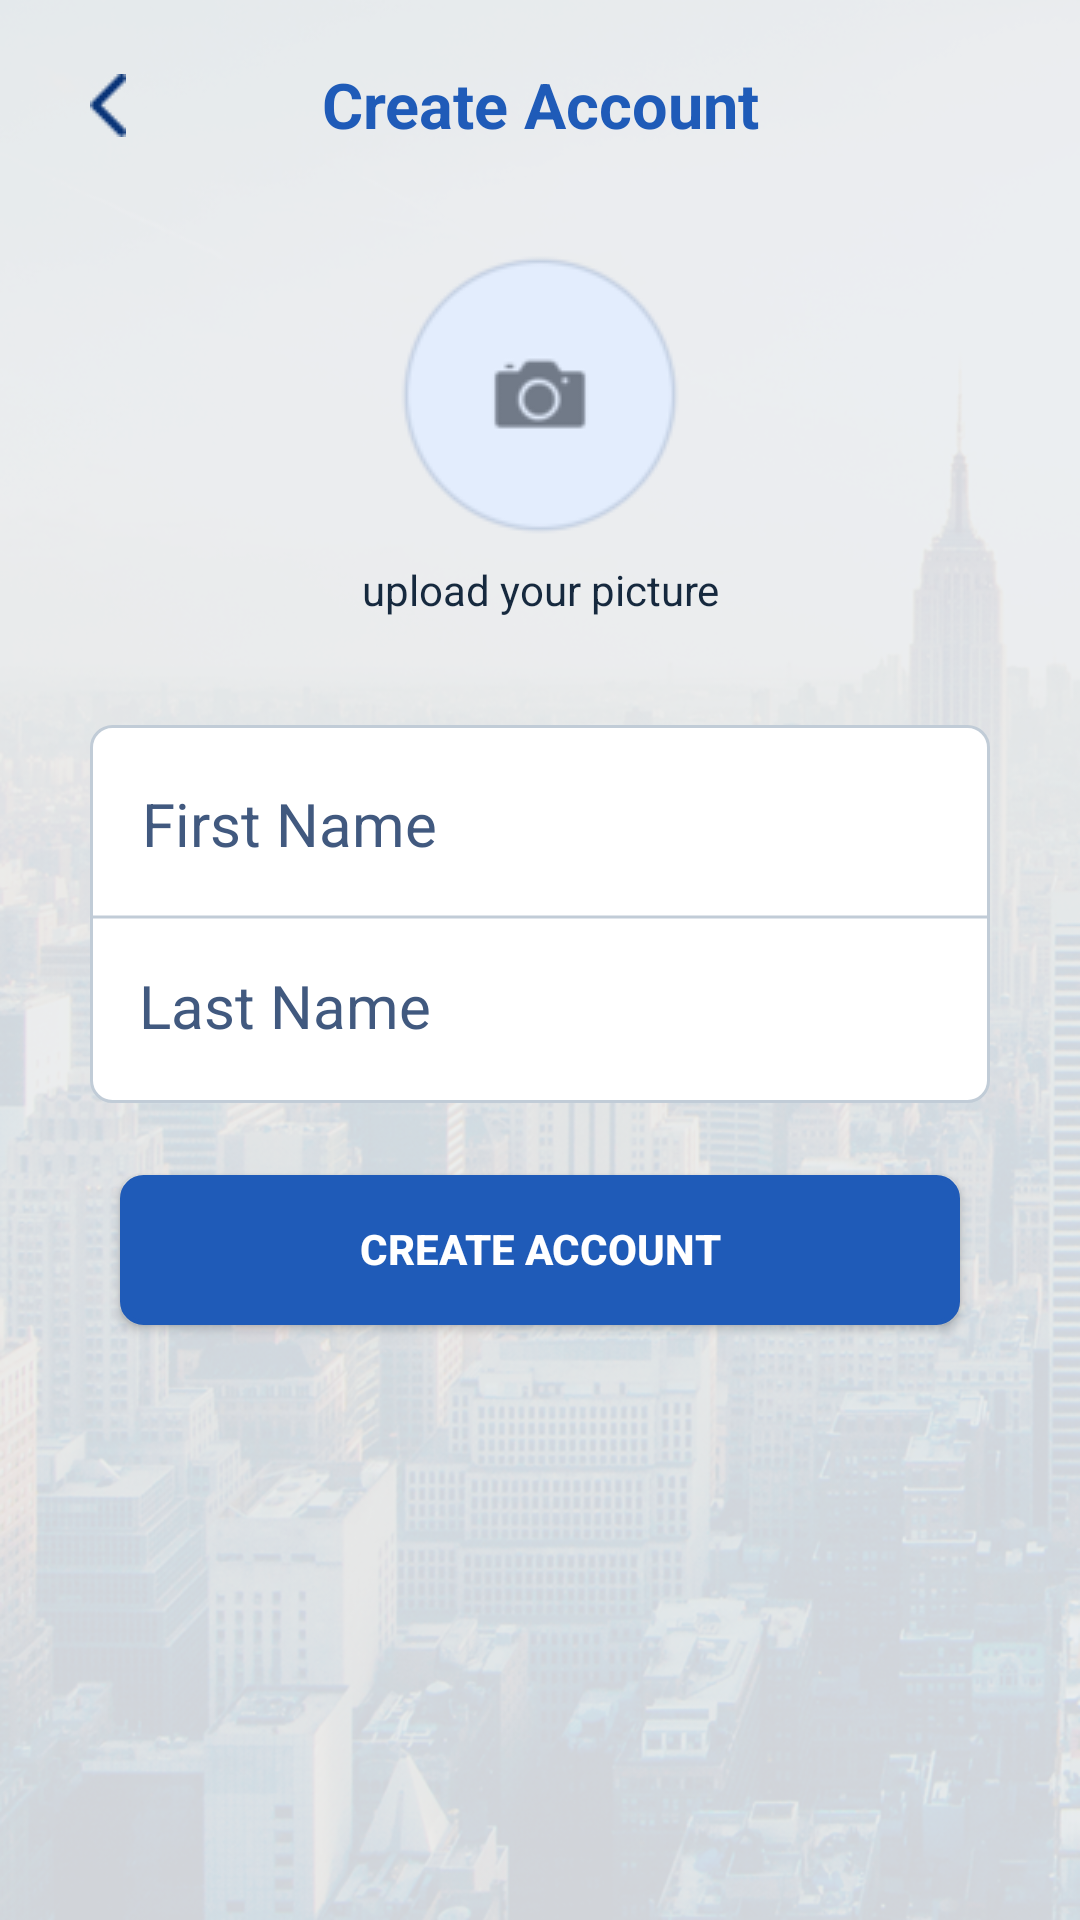

Write the Android layout XML for this screen, with the resource values it uses.
<!-- AndroidManifest.xml: application theme AppTheme -->
<!-- res/layout/activity_createaccount2.xml -->
<?xml version="1.0" encoding="utf-8"?>

<LinearLayout xmlns:android="http://schemas.android.com/apk/res/android"
    xmlns:app="http://schemas.android.com/apk/res-auto"
    android:layout_width="match_parent"
    android:layout_height="match_parent"
    android:background="@drawable/background"
    android:orientation="vertical"
    android:weightSum="1">

    <FrameLayout
        android:layout_width="match_parent"
        android:layout_height="wrap_content">
        <ImageButton
            android:id="@+id/imgBtnBack_create"
            android:layout_width="32dp"
            android:layout_height="30dp"
            android:layout_marginTop="20dp"
            android:layout_marginLeft="20dp"
            android:background="@null"
            app:srcCompat="@drawable/ic_btn_back" />
        <LinearLayout
            android:layout_width="fill_parent"
            android:layout_height="wrap_content"
            android:orientation="horizontal">

            <TextView
                android:id="@+id/textView5"
                android:layout_width="match_parent"
                android:layout_height="30dp"
                android:gravity="center"
                android:layout_marginTop="20dp"
                android:background="@null"
                android:text="@string/create_account_cr"
                android:textColor="@color/colorPrimary"
                android:textSize="21sp"
                android:textStyle="bold" />
        </LinearLayout>
    </FrameLayout>

    <LinearLayout
        android:layout_width="match_parent"
        android:layout_height="114dp"
        android:orientation="vertical"
        android:gravity="center"
        android:weightSum="1"
        android:layout_weight="0.65">

        <ImageButton
            android:layout_width="211dp"
            android:layout_height="wrap_content"
            android:src="@drawable/camera_create"
            android:id="@+id/imgCameraCreate"
            android:background="@null"/>

        <TextView
            android:layout_width="match_parent"
            android:layout_height="30dp"
            android:text="@string/upload_your_picture"
            android:gravity="center"
            android:id="@+id/txt1"
            android:textColor="#16293E"
            android:layout_marginBottom="30dp"/>
        <LinearLayout
            android:layout_width="300dp"
            android:layout_height="wrap_content"
            android:orientation="vertical"
            android:gravity="center"
            android:background="@drawable/custom_full_edt">

            <EditText
                android:layout_width="295dp"
                android:layout_height="60dp"
                android:inputType="textPersonName"
                android:hint="@string/first_name"
                android:gravity="center_vertical"
                android:textColorHint="#41597F"
                android:padding="15dp"
                android:layout_marginTop="3dp"
                android:textSize = "20sp"
                android:textColor="#41597F"
                android:id="@+id/editFirstNameCreate"
                android:background="@color/colorActiveSmall"/>

            <View
                android:layout_width="wrap_content"
                android:background="@drawable/line"
                android:layout_height="2dp">
            </View>

            <EditText
                android:layout_width="297dp"
                android:layout_height="wrap_content"
                android:inputType="textPassword"
                android:gravity="center_vertical"
                android:textColorHint="#41597F"
                android:hint="@string/last_name"
                android:padding="15dp"
                android:textSize = "20sp"
                android:textColor="#41597F"
                android:ems="10"
                android:id="@+id/editLastNameCreate"
                android:background="@color/colorActiveSmall"
                android:layout_marginBottom="3dp"/>
        </LinearLayout>

        <Button
            android:text="@string/create_account_cr1"
            android:layout_width="280dp"
            android:textStyle="bold"
            android:layout_height="50dp"
            android:layout_marginTop="24dp"
            android:id="@+id/btnCreateAccount"
            android:background="@drawable/custom_btn"/>
    </LinearLayout>
</LinearLayout>
<!-- resources referenced by this layout -->
<resources>
  <color name="colorPrimary">#1f5bb8</color>
  <!-- drawable background: png bitmap (drawable, 519072 bytes) -->
  <!-- drawable camera_create: png bitmap (drawable, 4788 bytes) -->
  <!-- drawable custom_btn (drawable) -->
  <?xml version="1.0" encoding="UTF-8"?>
  
  <shape
      xmlns:android="http://schemas.android.com/apk/res/android">
  
      
      <stroke
          android:width="1.5dp"
          android:color="#1F5BB8"/>
      <corners
          android:radius="7dp" />
  
      <padding
  
          android:bottom="1dp"/>
  
      <solid android:color="#1F5BB8"/>
  
  </shape>
  <!-- drawable custom_full_edt (drawable) -->
  <?xml version="1.0" encoding="UTF-8"?>
  
  <shape
      xmlns:android="http://schemas.android.com/apk/res/android">
  
      
      <stroke
          android:width="1dp"
          android:color="#C1CCD7"/>
      <corners
          android:topLeftRadius="7dp"
          android:topRightRadius="7dp"
          android:bottomLeftRadius="7dp"
          android:bottomRightRadius="7dp"/>
      <padding
  
          android:bottom="1dp"/>
  
      <solid android:color="#FFFFFF"/>
  
  </shape>
  <!-- drawable ic_btn_back: png bitmap (drawable, 1283 bytes) -->
  <!-- drawable line (drawable) -->
  <?xml version="1.0" encoding="utf-8"?>
  
  <shape xmlns:android="http://schemas.android.com/apk/res/android"
      android:shape="line">
  
      <stroke android:width="1dp"
          android:color="#C1CCD7"/>
      <size android:height="1dp" />
  </shape>
  <string name="create_account_cr">Create Account</string>
  <string name="create_account_cr1">Create Account</string>
  <string name="first_name">First Name</string>
  <string name="last_name">Last Name</string>
  <string name="upload_your_picture">upload your picture</string>
  <style name="AppTheme" parent="Theme.AppCompat">
          
          <item name="colorPrimary">@color/colorPrimary</item>
          <item name="colorPrimaryDark">@color/colorPrimaryDark</item>
          <item name="colorAccent">@color/colorAccent</item>
          <item name="windowActionBar">false</item>
          <item name="windowNoTitle">true</item>
      </style>
  <color name="colorPrimaryDark">#1f5bb8</color>
  <color name="colorAccent">#333132</color>
</resources>
